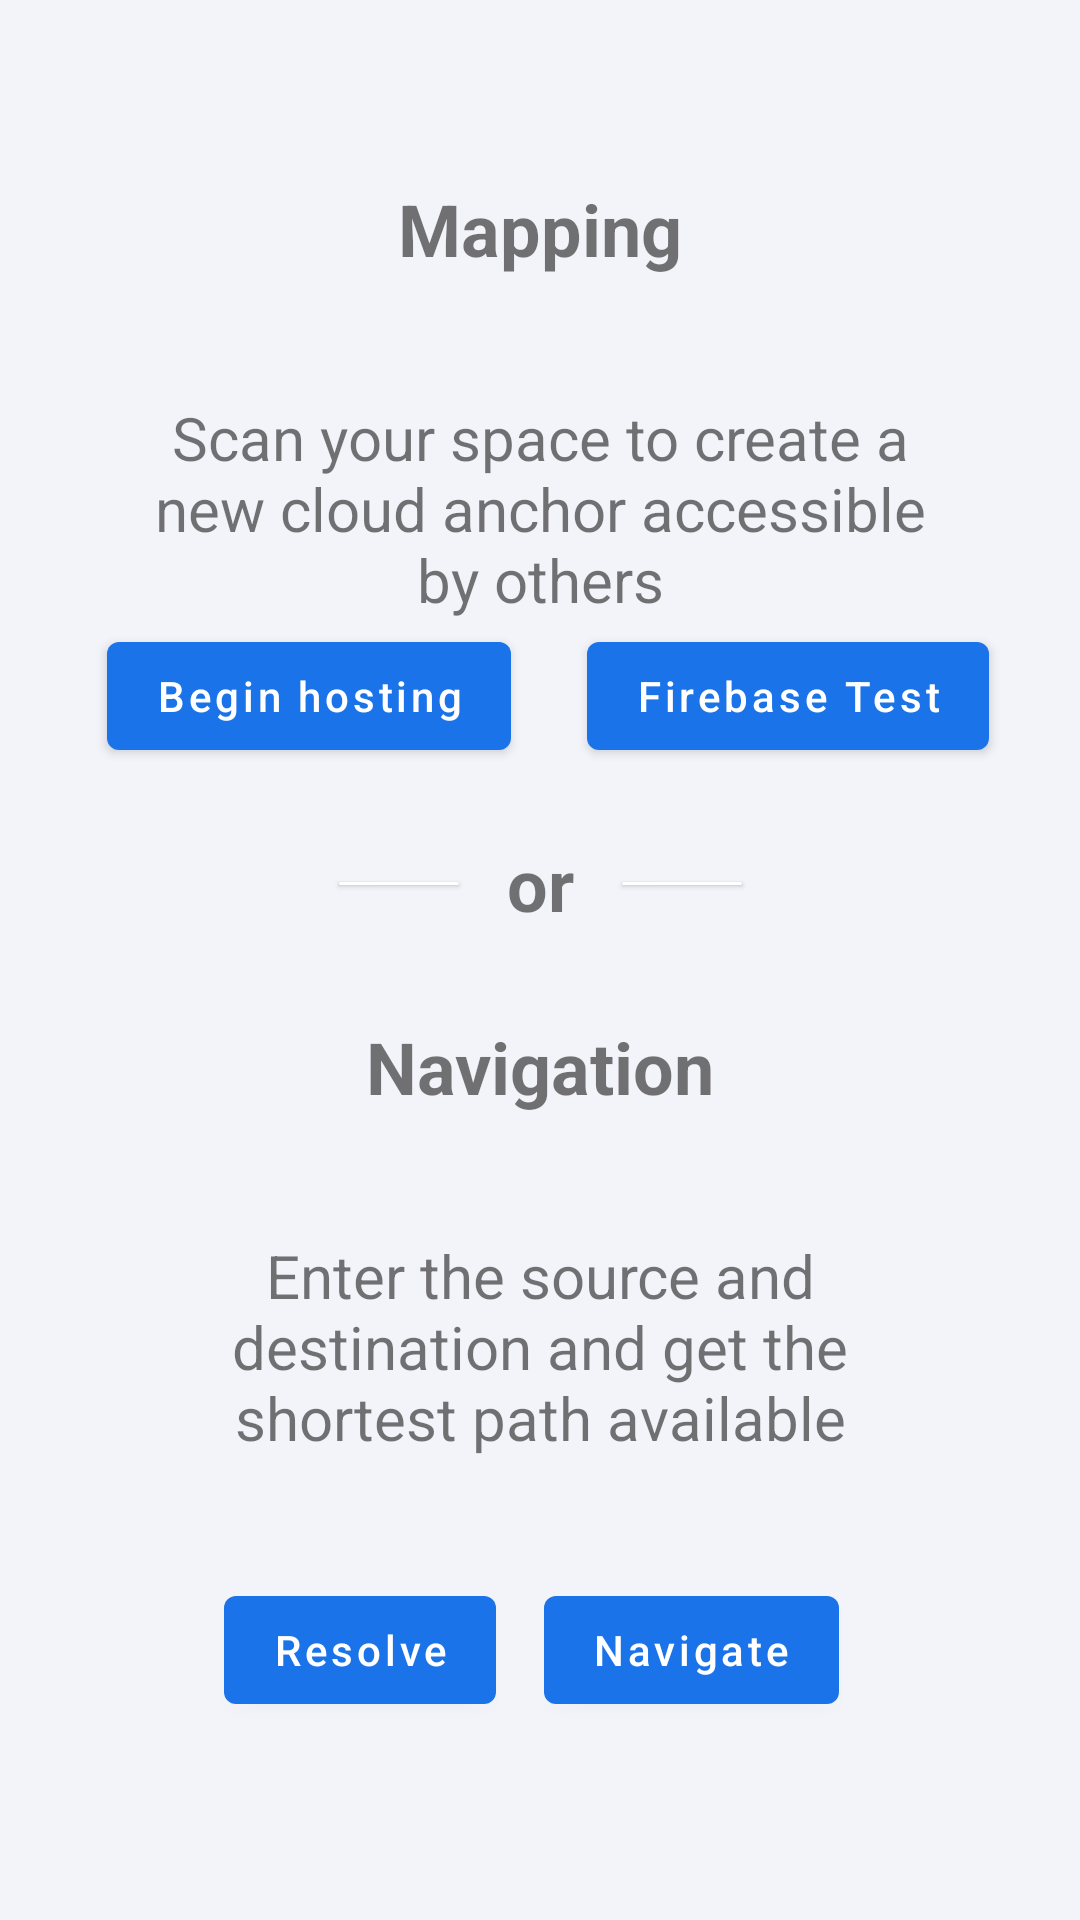

Produce the Android XML layout that renders to this screen, including the resource entries it uses.
<!-- AndroidManifest.xml: activity theme AppTheme -->
<!-- res/layout/main_lobby.xml -->
<androidx.constraintlayout.widget.ConstraintLayout
      xmlns:android="http://schemas.android.com/apk/res/android"
      xmlns:app="http://schemas.android.com/apk/res-auto"
      xmlns:tools="http://schemas.android.com/tools"
      xmlns:card_view="http://schemas.android.com/tools"
      android:layout_width="match_parent"
      android:layout_height="match_parent"
      tools:context="com.google.ar.core.examples.java.persistentcloudanchor.MainLobbyActivity">

    <com.google.android.material.button.MaterialButton
        android:id="@+id/begin_navigate_button"
        android:layout_width="wrap_content"
        android:layout_height="wrap_content"
        android:text="@string/begin_navigate_button_text"
        android:theme="@style/AppButtonTheme"
        app:layout_constraintEnd_toEndOf="parent"
        app:layout_constraintHorizontal_bias="0.693"
        app:layout_constraintStart_toStartOf="parent"
        app:layout_constraintTop_toBottomOf="@+id/resolve_instructions" />

    <androidx.constraintlayout.widget.Guideline
        android:id="@+id/guideline_host"
        android:layout_width="wrap_content"
        android:layout_height="wrap_content"
        android:orientation="horizontal"
        app:layout_constraintGuide_percent="0.4" />

    <androidx.constraintlayout.widget.Guideline
        android:id="@+id/guideline_resolve"
        android:layout_width="wrap_content"
        android:layout_height="wrap_content"
        android:orientation="horizontal"
        app:layout_constraintGuide_percent="0.53" />

    <androidx.constraintlayout.widget.Guideline
        android:id="@+id/guideline_center"
        android:layout_width="wrap_content"
        android:layout_height="wrap_content"
        android:orientation="horizontal"
        app:layout_constraintGuide_percent="0.46" />
        <TextView
            android:id="@+id/orText"
            android:layout_width="wrap_content"
            android:layout_height="wrap_content"
            app:layout_constraintTop_toTopOf="@id/guideline_center"
            app:layout_constraintBottom_toBottomOf="@id/guideline_center"
            app:layout_constraintLeft_toLeftOf="parent"
            app:layout_constraintRight_toRightOf="parent"
            android:textSize="24sp"
            android:textStyle="bold"
            android:text="or"/>

        <com.google.android.material.card.MaterialCardView
            android:layout_width="40dp"
            android:layout_height="1dp"
            app:layout_constraintTop_toTopOf="@id/guideline_center"
            app:layout_constraintBottom_toBottomOf="@id/guideline_center"
            app:layout_constraintStart_toEndOf="@id/orText"
            android:layout_marginLeft="16dp"
            app:cardBackgroundColor="@android:color/primary_text_dark"
            card_view:cardElevation="0dp"
            />
        <com.google.android.material.card.MaterialCardView
            android:layout_width="40dp"
            android:layout_height="1dp"
            app:layout_constraintTop_toTopOf="@id/guideline_center"
            app:layout_constraintBottom_toBottomOf="@id/guideline_center"
            app:layout_constraintEnd_toStartOf="@id/orText"
            android:layout_marginRight="16dp"
            app:cardBackgroundColor="@android:color/primary_text_dark"
            card_view:cardElevation="0dp"
            />
      <TextView
          android:id="@+id/host_title"
          android:layout_width="wrap_content"
          android:layout_height="wrap_content"
          app:layout_constraintTop_toTopOf="parent"
          app:layout_constraintLeft_toLeftOf="parent"
          app:layout_constraintRight_toRightOf="parent"
          android:text="@string/host_title_text"
          android:textSize="24sp"
          android:textStyle="bold"
          android:paddingTop="60dp"/>
      <TextView
          android:id="@+id/host_instructions"
          android:layout_width="wrap_content"
          android:layout_height="wrap_content"
          app:layout_constraintVertical_chainStyle="spread_inside"
          app:layout_constraintTop_toBottomOf="@+id/host_title"
          app:layout_constraintLeft_toLeftOf="parent"
          app:layout_constraintRight_toRightOf="parent"
          android:text="@string/host_instructions_text"
          android:gravity="center"
          android:textSize="20sp"
          android:padding="40dp"/>

    <com.google.android.material.button.MaterialButton
        android:id="@+id/host_button"
        android:layout_width="wrap_content"
        android:layout_height="wrap_content"
        android:text="@string/host_button_text"
        android:theme="@style/AppButtonTheme"
        app:layout_constraintBottom_toTopOf="@+id/guideline_host"
        app:layout_constraintEnd_toEndOf="parent"
        app:layout_constraintHorizontal_bias="0.159"
        app:layout_constraintStart_toStartOf="parent" />

    <com.google.android.material.button.MaterialButton
        android:id="@+id/firebase_button_text"
        android:layout_width="wrap_content"
        android:layout_height="wrap_content"
        android:text="@string/firebase_button_text"
        android:theme="@style/AppButtonTheme"
        app:layout_constraintBottom_toTopOf="@+id/guideline_host"
        app:layout_constraintEnd_toEndOf="parent"
        app:layout_constraintHorizontal_bias="0.866"
        app:layout_constraintStart_toStartOf="parent" />

    <TextView
        android:id="@+id/resolve_title"
        android:layout_width="wrap_content"
        android:layout_height="wrap_content"
        android:text="@string/resolve_title_text"
        android:textSize="24sp"
        android:textStyle="bold"
        app:layout_constraintLeft_toLeftOf="parent"
        app:layout_constraintRight_toRightOf="parent"
        app:layout_constraintTop_toBottomOf="@+id/guideline_resolve" />

    <TextView
          android:id="@+id/resolve_instructions"
          android:layout_width="wrap_content"
          android:layout_height="wrap_content"
          app:layout_constraintVertical_chainStyle="spread_inside"
          app:layout_constraintTop_toBottomOf="@+id/resolve_title"
          app:layout_constraintLeft_toLeftOf="parent"
          app:layout_constraintRight_toRightOf="parent"
          android:text="@string/resolve_instructions_text"
          android:gravity="center"
          android:textSize="20sp"
          android:padding="40dp"/>

    <com.google.android.material.button.MaterialButton
        android:id="@+id/begin_resolve_button"
        android:layout_width="wrap_content"
        android:layout_height="wrap_content"
        android:text="@string/begin_resolve_button_text"
        android:theme="@style/AppButtonTheme"
        app:layout_constraintEnd_toEndOf="parent"
        app:layout_constraintHorizontal_bias="0.277"
        app:layout_constraintStart_toStartOf="parent"
        app:layout_constraintTop_toBottomOf="@+id/resolve_instructions" />

</androidx.constraintlayout.widget.ConstraintLayout>
<!-- resources referenced by this layout -->
<resources>
  <string name="begin_navigate_button_text">Navigate</string>
  <string name="begin_resolve_button_text">Resolve</string>
  <string name="firebase_button_text">Firebase Test</string>
  <string name="host_button_text">Begin hosting</string>
  <string name="host_instructions_text">Scan your space to create a new cloud anchor accessible by others</string>
  <string name="host_title_text">Mapping</string>
  <string name="resolve_instructions_text">Enter the source and destination and get the shortest path available</string>
  <string name="resolve_title_text">Navigation</string>
  <style name="AppButtonTheme" parent="Widget.AppCompat.Button.Colored">
      <item name="colorButtonNormal">#1A73E8</item>
      <item name="android:textAllCaps">false</item>
    </style>
  <style name="AppTheme" parent="AppBaseTheme">
      
    </style>
  <style name="AppBaseTheme" parent="Theme.MaterialComponents.Light.NoActionBar">
      <item name="colorPrimary">#1A73E8</item>
      <item name="android:windowBackground">@color/very_light_lavender</item>
  
      
    </style>
  <color name="very_light_lavender">#F3F4FA</color>
</resources>
